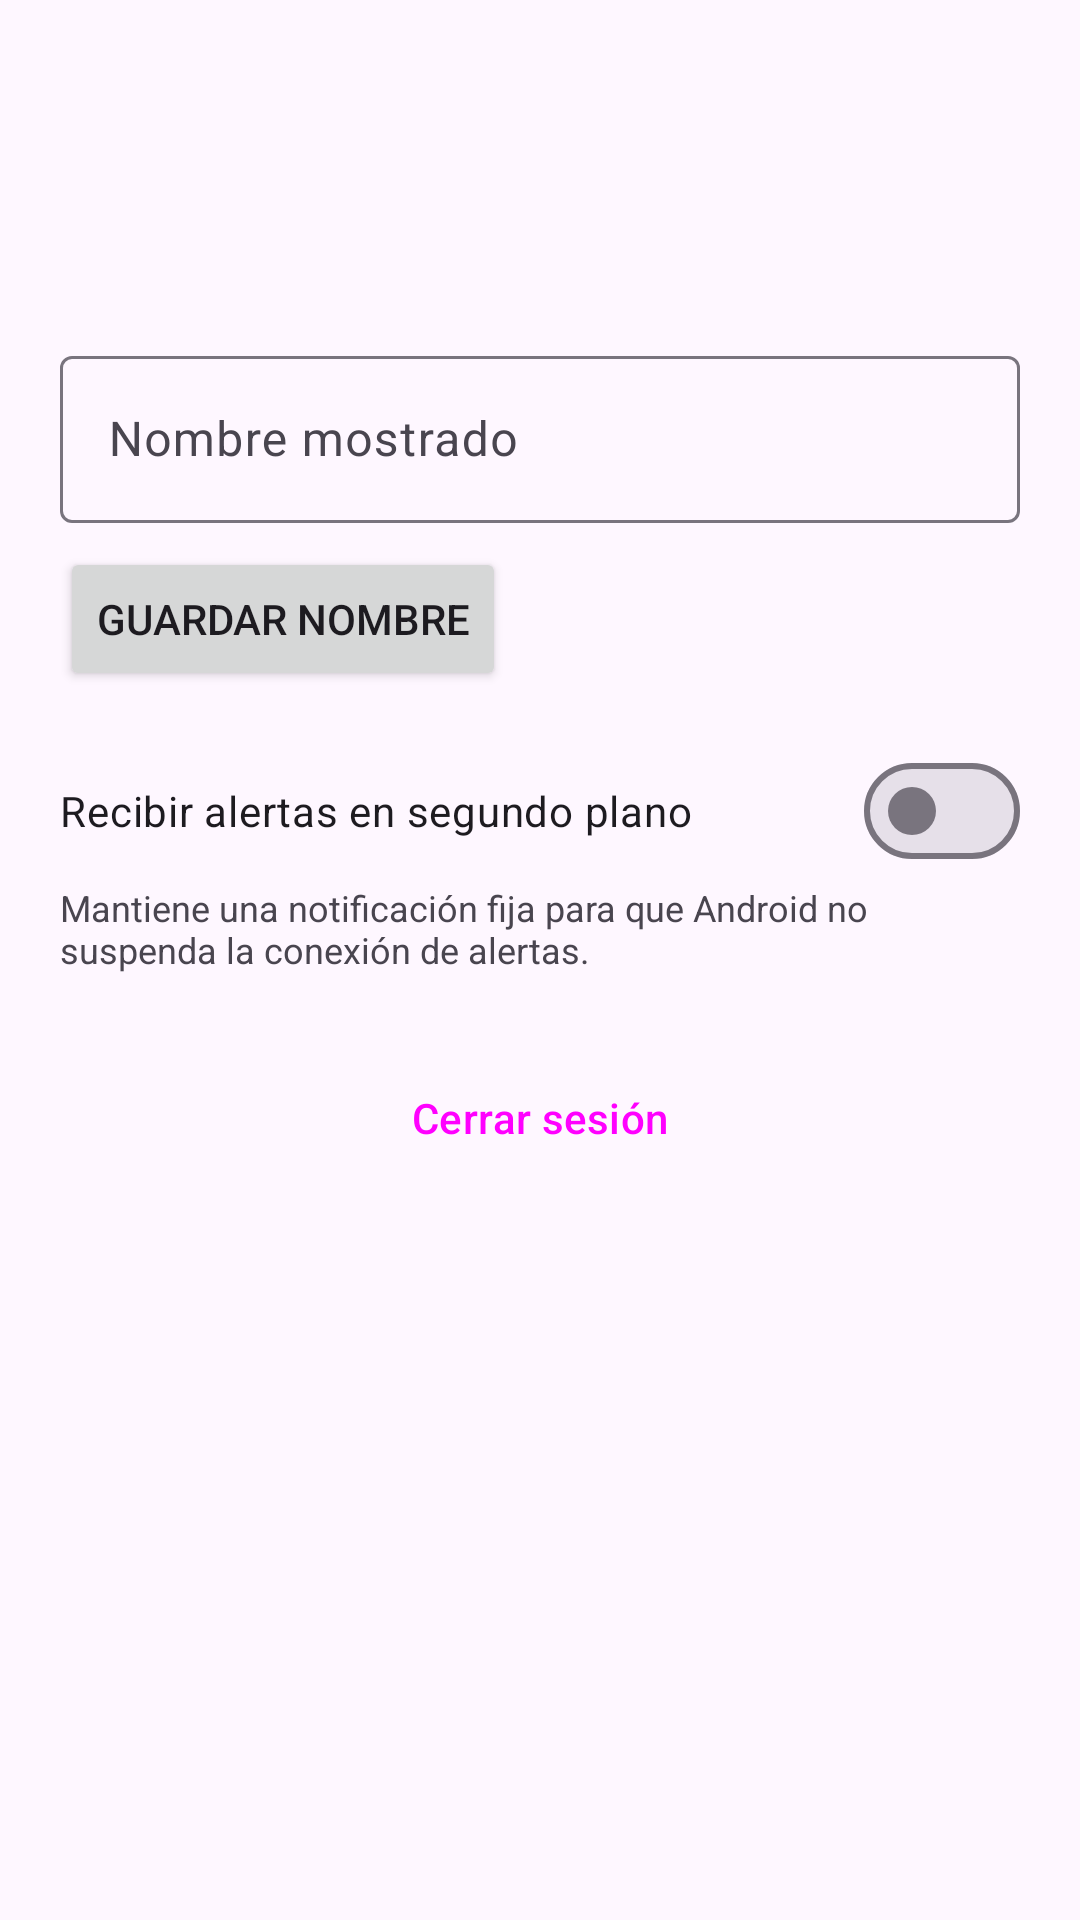

The Android layout XML behind this screen, and the referenced resources:
<!-- AndroidManifest.xml: application theme Theme.ComunidadConectada -->
<!-- res/layout/fragment_profile.xml -->
<?xml version="1.0" encoding="utf-8"?>
<ScrollView xmlns:android="http://schemas.android.com/apk/res/android" xmlns:app="http://schemas.android.com/apk/res-auto" android:layout_width="match_parent" android:layout_height="match_parent">
    <LinearLayout android:layout_width="match_parent" android:layout_height="wrap_content"
        android:orientation="vertical" android:padding="20dp">
        <TextView android:id="@+id/tv_identity" android:layout_width="match_parent" android:layout_height="wrap_content"
            android:textColor="@color/brand" android:textSize="22sp" android:textStyle="bold" />
        <TextView android:id="@+id/tv_role" android:layout_width="wrap_content" android:layout_height="wrap_content"
            android:layout_marginTop="2dp" android:textStyle="bold" />
        <TextView android:id="@+id/tv_email" android:layout_width="match_parent" android:layout_height="wrap_content"
            android:layout_marginBottom="16dp" />
        <com.google.android.material.textfield.TextInputLayout android:id="@+id/til_name"
            android:layout_width="match_parent" android:layout_height="wrap_content"
            android:layout_marginTop="8dp" android:hint="Nombre mostrado" >
            <com.google.android.material.textfield.TextInputEditText android:id="@+id/et_name"
                android:layout_width="match_parent" android:layout_height="wrap_content"
                android:inputType="textPersonName|textCapWords" />
        </com.google.android.material.textfield.TextInputLayout>
        <Button android:id="@+id/btn_save_name" android:layout_width="wrap_content" android:layout_height="wrap_content"
            android:layout_marginTop="8dp" android:text="Guardar nombre" />
        <com.google.android.material.materialswitch.MaterialSwitch android:id="@+id/switch_bg"
            android:layout_width="match_parent" android:layout_height="wrap_content" android:layout_marginTop="16dp"
            android:text="Recibir alertas en segundo plano" />
        <TextView android:layout_width="match_parent" android:layout_height="wrap_content" android:textSize="12sp"
            android:text="Mantiene una notificación fija para que Android no suspenda la conexión de alertas." />
        <Button android:id="@+id/btn_logout" style="@style/Widget.Material3.Button.OutlinedButton"
            android:layout_width="match_parent" android:layout_height="wrap_content"
            android:layout_marginTop="24dp" android:text="Cerrar sesión" />
    </LinearLayout>
</ScrollView>
<!-- resources referenced by this layout -->
<resources>
  <color name="brand">#1E5AA8</color>
  <style name="Theme.ComunidadConectada" parent="Theme.Material3.Light.NoActionBar">
          <item name="colorPrimary">@color/brand</item>
          <item name="colorOnPrimary">@color/white</item>
          <item name="colorSecondary">@color/alarm</item>
          <item name="android:statusBarColor">@color/brand_dark</item>
      </style>
  <color name="white">#FFFFFF</color>
  <color name="alarm">#D32F2F</color>
  <color name="brand_dark">#143D73</color>
</resources>
